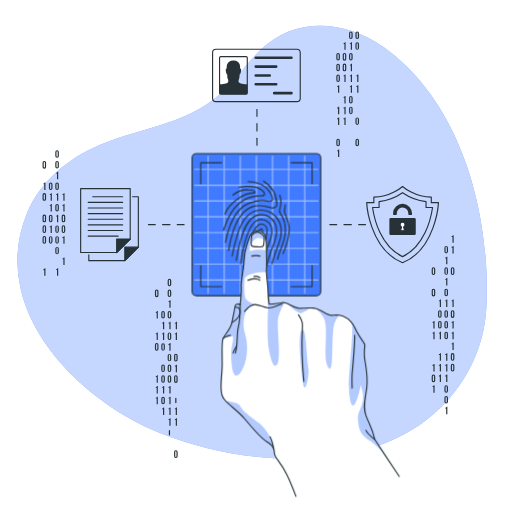
t = 0.00 s
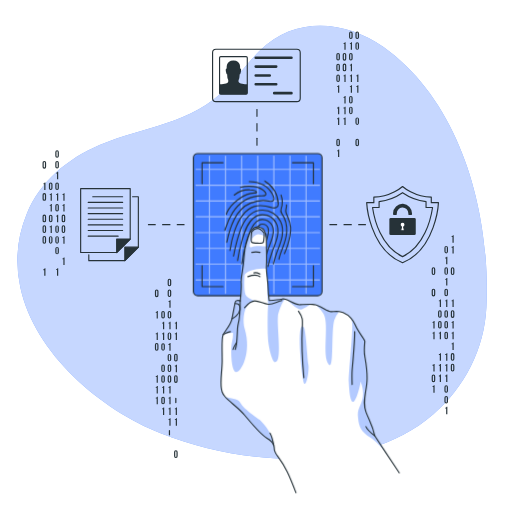
t = 0.26 s
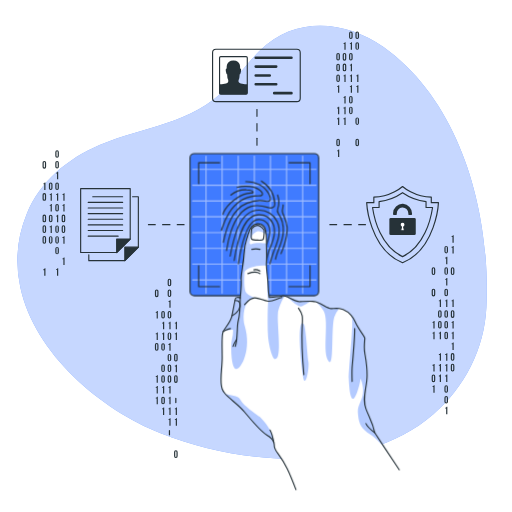
t = 0.49 s
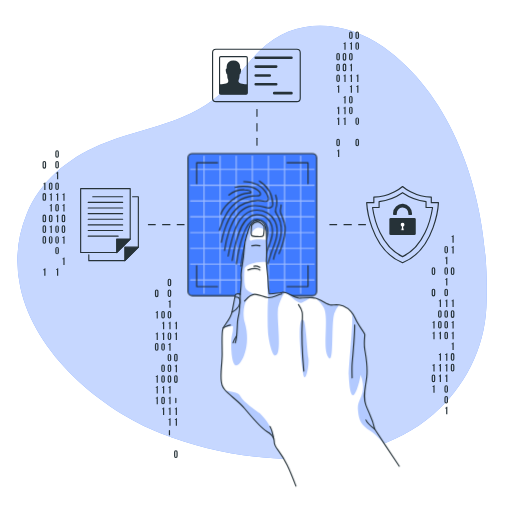
t = 0.75 s
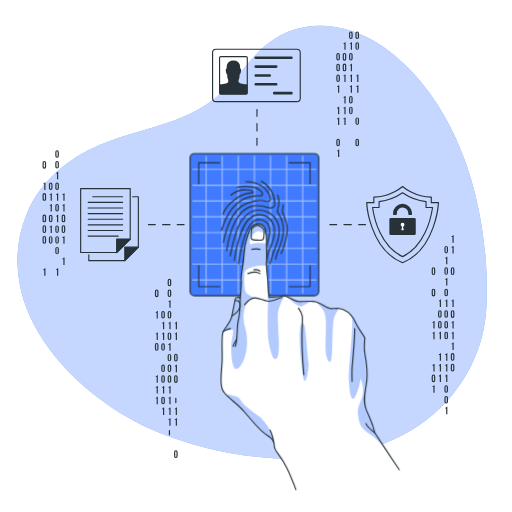
t = 1.01 s
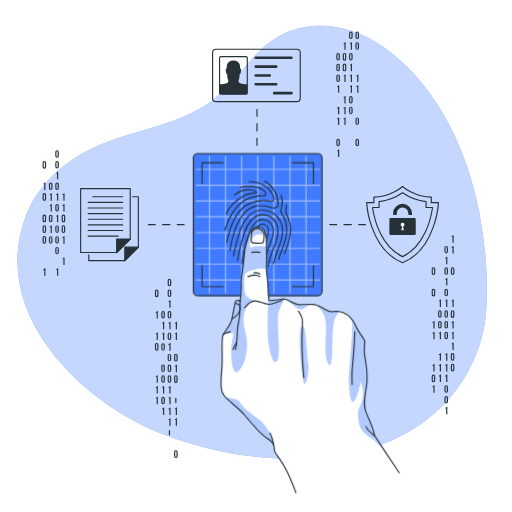
t = 1.24 s

The animated SVG that drew these frames (rendered in a browser with its animation timeline set to each time). Animation: 2 CSS @keyframes rules; one cycle of 1.50 s, repeats indefinitely.

<svg class="animated" id="freepik_stories-fingerprint" xmlns="http://www.w3.org/2000/svg" viewBox="0 0 500 500" version="1.1" xmlns:xlink="http://www.w3.org/1999/xlink" xmlns:svgjs="http://svgjs.com/svgjs"><style>svg#freepik_stories-fingerprint:not(.animated) .animable {opacity: 0;}svg#freepik_stories-fingerprint.animated #freepik--Fingerprint--inject-77 {animation: 1.5s Infinite  linear shake;animation-delay: 0s;}svg#freepik_stories-fingerprint.animated #freepik--Hand--inject-77 {animation: 1.5s Infinite  linear floating;animation-delay: 0s;}            @keyframes shake {                10%, 90% {                    transform: translate3d(-1px, 0, 0);                  }                  20%, 80% {                    transform: translate3d(2px, 0, 0);                  }                  30%, 50%, 70% {                    transform: translate3d(-4px, 0, 0);                  }                  40%, 60% {                    transform: translate3d(4px, 0, 0);                  }            }                    @keyframes floating {                0% {                    opacity: 1;                    transform: translateY(0px);                }                50% {                    transform: translateY(-10px);                }                100% {                    opacity: 1;                    transform: translateY(0px);                }            }        </style><g id="freepik--background-simple--inject-77" style="transform-origin: 246.233679px 248.585056px;" class="animable"><g id="elc7o4p41o7v8"><path d="M67.93,167.09s-27.88,72,11.3,144.5S199.11,422.39,263.7,455.14s131.66,16.8,163.53-36.84-11.84-91.93-11.9-168.42,11.45-96.74-30-161.36-143.06-78.93-219.9-31S67.93,167.09,67.93,167.09Z" style="fill: rgb(255, 255, 255); opacity: 0.7; transform-origin: 248.588127px 250.60899px;" class="animable"></path></g><path d="M19.78,280.21a120.38,120.38,0,0,1,6.41-71.42C39,177.17,66.46,154.71,97.24,141.6c44.74-19,88.66-19.41,125-56.74,11.21-11.52,20.63-24.71,32.08-36,33.8-33.26,83.26-29.23,120.19-2.85,77,55,104.76,164,100.47,254.06-1.92,40.43-21.22,78.06-51.77,104.58-69.09,60-186.4,49.9-265.76,18.58C98.31,399.9,33.68,345.43,19.78,280.21Z" style="fill: rgb(64, 123, 255); transform-origin: 246.233679px 236.663639px;" id="el96fw5hgcw4i" class="animable"></path><g id="elbnebkzryro"><path d="M19.78,280.21a120.38,120.38,0,0,1,6.41-71.42C39,177.17,66.46,154.71,97.24,141.6c44.74-19,88.66-19.41,125-56.74,11.21-11.52,20.63-24.71,32.08-36,33.8-33.26,83.26-29.23,120.19-2.85,77,55,104.76,164,100.47,254.06-1.92,40.43-21.22,78.06-51.77,104.58-69.09,60-186.4,49.9-265.76,18.58C98.31,399.9,33.68,345.43,19.78,280.21Z" style="fill: rgb(255, 255, 255); opacity: 0.7; transform-origin: 246.233679px 236.663639px;" class="animable"></path></g></g><g id="freepik--Graphics--inject-77" style="transform-origin: 242.635006px 239.081057px;" class="animable animator-active"><line x1="250.94" y1="106.97" x2="250.94" y2="113.61" style="fill: none; stroke: rgb(38, 50, 56); stroke-linecap: round; stroke-linejoin: round; stroke-width: 1.107215px; transform-origin: 250.940002px 110.290001px;" id="elr5dm51nlvs8" class="animable"></line><line x1="250.94" y1="120.78" x2="250.94" y2="131.53" style="fill: none; stroke: rgb(38, 50, 56); stroke-linecap: round; stroke-linejoin: round; stroke-width: 1.107215px; stroke-dasharray: 7.165524px, 7.165524px; transform-origin: 250.940002px 126.154999px;" id="el8u7wuvpcg0h" class="animable"></line><line x1="250.94" y1="135.11" x2="250.94" y2="141.75" style="fill: none; stroke: rgb(38, 50, 56); stroke-linecap: round; stroke-linejoin: round; stroke-width: 1.107215px; transform-origin: 250.940002px 138.43px;" id="elbfzwvexe6yr" class="animable"></line><line x1="356.91" y1="219.38" x2="350.27" y2="219.38" style="fill: none; stroke: rgb(38, 50, 56); stroke-linecap: round; stroke-linejoin: round; stroke-width: 1.107215px; transform-origin: 353.589996px 219.380005px;" id="elqcg9ssymqxr" class="animable"></line><line x1="343.1" y1="219.38" x2="332.35" y2="219.38" style="fill: none; stroke: rgb(38, 50, 56); stroke-linecap: round; stroke-linejoin: round; stroke-width: 1.107215px; stroke-dasharray: 7.165487px, 7.165487px; transform-origin: 337.725006px 219.380005px;" id="ellat50kpovs" class="animable"></line><line x1="328.77" y1="219.38" x2="322.13" y2="219.38" style="fill: none; stroke: rgb(38, 50, 56); stroke-linecap: round; stroke-linejoin: round; stroke-width: 1.107215px; transform-origin: 325.449997px 219.380005px;" id="el0th6f26io4ym" class="animable"></line><line x1="179.76" y1="219.38" x2="173.11" y2="219.38" style="fill: none; stroke: rgb(38, 50, 56); stroke-linecap: round; stroke-linejoin: round; stroke-width: 1.107215px; transform-origin: 176.434998px 219.380005px;" id="el6q5sma67x4" class="animable"></line><line x1="165.95" y1="219.38" x2="155.2" y2="219.38" style="fill: none; stroke: rgb(38, 50, 56); stroke-linecap: round; stroke-linejoin: round; stroke-width: 1.107215px; stroke-dasharray: 7.165487px, 7.165487px; transform-origin: 160.574997px 219.380005px;" id="elh0yalow9gc" class="animable"></line><line x1="151.62" y1="219.38" x2="144.97" y2="219.38" style="fill: none; stroke: rgb(38, 50, 56); stroke-linecap: round; stroke-linejoin: round; stroke-width: 1.107215px; transform-origin: 148.294998px 219.380005px;" id="el4vrpx11frn5" class="animable"></line><path d="M434,241.9a1.75,1.75,0,1,1,3.5,0v3.82a1.75,1.75,0,1,1-3.5,0Zm1.15,3.89c0,.52.23.72.6.72s.59-.2.59-.72v-4c0-.52-.23-.72-.59-.72s-.6.2-.6.72Z" style="fill: rgb(38, 50, 56); transform-origin: 435.750015px 243.810013px;" id="elqr2pqsw5k4" class="animable"></path><path d="M434.82,251.54a1.14,1.14,0,0,0,1.26-.92h.78V258h-1.15v-5.59h-.89Z" style="fill: rgb(38, 50, 56); transform-origin: 435.840012px 254.309998px;" id="elnpan5m9po4d" class="animable"></path><path d="M434,262.85a1.75,1.75,0,1,1,3.5,0v3.81a1.75,1.75,0,1,1-3.5,0Zm1.15,3.89c0,.52.23.72.6.72s.59-.2.59-.72v-4c0-.53-.23-.72-.59-.72s-.6.19-.6.72Z" style="fill: rgb(38, 50, 56); transform-origin: 435.750015px 264.75502px;" id="elurqlpsuruen" class="animable"></path><path d="M434.82,272.49a1.14,1.14,0,0,0,1.26-.92h.78v7.32h-1.15V273.3h-.89Z" style="fill: rgb(38, 50, 56); transform-origin: 435.840012px 275.22998px;" id="elln5fheujf5" class="animable"></path><path d="M434,283.8a1.75,1.75,0,1,1,3.5,0v3.81a1.75,1.75,0,1,1-3.5,0Zm1.15,3.88c0,.53.23.72.6.72s.59-.19.59-.72v-4c0-.52-.23-.72-.59-.72s-.6.2-.6.72Z" style="fill: rgb(38, 50, 56); transform-origin: 435.750015px 285.705002px;" id="elpemvt7ak9yo" class="animable"></path><path d="M434.82,293.43a1.14,1.14,0,0,0,1.26-.92h.78v7.33h-1.15v-5.59h-.89Z" style="fill: rgb(38, 50, 56); transform-origin: 435.840012px 296.174973px;" id="el8bvflx9vecm" class="animable"></path><path d="M434,304.74a1.75,1.75,0,1,1,3.5,0v3.82a1.75,1.75,0,1,1-3.5,0Zm1.15,3.89c0,.52.23.72.6.72s.59-.2.59-.72v-4c0-.52-.23-.72-.59-.72s-.6.2-.6.72Z" style="fill: rgb(38, 50, 56); transform-origin: 435.750015px 306.649994px;" id="el8knm7rwi1dh" class="animable"></path><path d="M434,315.22a1.75,1.75,0,1,1,3.5,0V319a1.75,1.75,0,1,1-3.5,0Zm1.15,3.88c0,.53.23.72.6.72s.59-.19.59-.72v-4c0-.53-.23-.73-.59-.73s-.6.2-.6.73Z" style="fill: rgb(38, 50, 56); transform-origin: 435.750015px 317.110001px;" id="elmv9n1rpk7q" class="animable"></path><path d="M434,325.69a1.75,1.75,0,1,1,3.5,0v3.81a1.75,1.75,0,1,1-3.5,0Zm1.15,3.89c0,.52.23.72.6.72s.59-.2.59-.72v-4c0-.52-.23-.72-.59-.72s-.6.2-.6.72Z" style="fill: rgb(38, 50, 56); transform-origin: 435.750015px 327.595001px;" id="eluzwbx6odgwj" class="animable"></path><path d="M434.82,345.8a1.14,1.14,0,0,0,1.26-.92h.78v7.33h-1.15v-5.59h-.89Z" style="fill: rgb(38, 50, 56); transform-origin: 435.840012px 348.544952px;" id="elwx1n9oufiqk" class="animable"></path><path d="M434.82,356.28a1.13,1.13,0,0,0,1.26-.93h.78v7.33h-1.15v-5.59h-.89Z" style="fill: rgb(38, 50, 56); transform-origin: 435.840012px 359.014999px;" id="elwisocdeko2" class="animable"></path><path d="M434.82,366.75a1.14,1.14,0,0,0,1.26-.92h.78v7.32h-1.15v-5.58h-.89Z" style="fill: rgb(38, 50, 56); transform-origin: 435.840012px 369.48999px;" id="elp2qbcqcc0ir" class="animable"></path><path d="M434,378.06a1.75,1.75,0,1,1,3.5,0v3.81a1.75,1.75,0,1,1-3.5,0Zm1.15,3.88c0,.53.23.72.6.72s.59-.19.59-.72V378c0-.53-.23-.73-.59-.73s-.6.2-.6.73Z" style="fill: rgb(38, 50, 56); transform-origin: 435.750015px 379.965012px;" id="elipv69fmulnf" class="animable"></path><path d="M434,388.53a1.75,1.75,0,1,1,3.5,0v3.81a1.75,1.75,0,1,1-3.5,0Zm1.15,3.89c0,.52.23.72.6.72s.59-.2.59-.72v-4c0-.52-.23-.72-.59-.72s-.6.2-.6.72Z" style="fill: rgb(38, 50, 56); transform-origin: 435.750015px 390.435013px;" id="elu1m2395ieua" class="animable"></path><path d="M434.82,398.17a1.14,1.14,0,0,0,1.26-.92h.78v7.32h-1.15V399h-.89Z" style="fill: rgb(38, 50, 56); transform-origin: 435.840012px 400.910004px;" id="eliytuf9nyc4" class="animable"></path><path d="M441,230.59a1.15,1.15,0,0,0,1.27-.92h.77V237h-1.15v-5.59H441Z" style="fill: rgb(38, 50, 56); transform-origin: 442.019989px 233.334999px;" id="eld462umjdkiv" class="animable"></path><path d="M441,241.07a1.15,1.15,0,0,0,1.27-.92h.77v7.32h-1.15v-5.59H441Z" style="fill: rgb(38, 50, 56); transform-origin: 442.019989px 243.810013px;" id="eli7fhnll30v" class="animable"></path><path d="M440.24,262.85a1.75,1.75,0,1,1,3.49,0v3.81a1.75,1.75,0,1,1-3.49,0Zm1.15,3.89c0,.52.23.72.59.72s.6-.2.6-.72v-4c0-.53-.23-.72-.6-.72s-.59.19-.59.72Z" style="fill: rgb(38, 50, 56); transform-origin: 441.985005px 264.755013px;" id="elhmjs8x5h69a" class="animable"></path><path d="M441,293.43a1.15,1.15,0,0,0,1.27-.92h.77v7.33h-1.15v-5.59H441Z" style="fill: rgb(38, 50, 56); transform-origin: 442.019989px 296.174973px;" id="el0l8epnuk424f" class="animable"></path><path d="M440.24,304.74a1.75,1.75,0,1,1,3.49,0v3.82a1.75,1.75,0,1,1-3.49,0Zm1.15,3.89c0,.52.23.72.59.72s.6-.2.6-.72v-4c0-.52-.23-.72-.6-.72s-.59.2-.59.72Z" style="fill: rgb(38, 50, 56); transform-origin: 441.985005px 306.650002px;" id="el2418tipksklh" class="animable"></path><path d="M441,314.38a1.15,1.15,0,0,0,1.27-.92h.77v7.33h-1.15V315.2H441Z" style="fill: rgb(38, 50, 56); transform-origin: 442.019989px 317.124985px;" id="el60gv78eu1kb" class="animable"></path><path d="M441,324.85a1.14,1.14,0,0,0,1.27-.92h.77v7.33h-1.15v-5.59H441Z" style="fill: rgb(38, 50, 56); transform-origin: 442.019989px 327.594986px;" id="elwjvwd5vlbyb" class="animable"></path><path d="M441,335.33a1.15,1.15,0,0,0,1.27-.92h.77v7.32h-1.15v-5.59H441Z" style="fill: rgb(38, 50, 56); transform-origin: 442.019989px 338.069977px;" id="elpqosz9fvxf" class="animable"></path><path d="M440.24,346.64a1.75,1.75,0,1,1,3.49,0v3.81a1.75,1.75,0,1,1-3.49,0Zm1.15,3.88c0,.53.23.72.59.72s.6-.19.6-.72v-3.95c0-.53-.23-.73-.6-.73s-.59.2-.59.73Z" style="fill: rgb(38, 50, 56); transform-origin: 441.985005px 348.545021px;" id="elbiwhmtpq1jh" class="animable"></path><path d="M440.24,357.11a1.75,1.75,0,1,1,3.49,0v3.81a1.75,1.75,0,1,1-3.49,0Zm1.15,3.89c0,.52.23.72.59.72s.6-.2.6-.72v-4c0-.52-.23-.72-.6-.72s-.59.2-.59.72Z" style="fill: rgb(38, 50, 56); transform-origin: 441.985005px 359.014992px;" id="eljc86sg0m2p" class="animable"></path><path d="M428.59,293.43a1.15,1.15,0,0,0,1.27-.92h.77v7.33h-1.15v-5.59h-.89Z" style="fill: rgb(38, 50, 56); transform-origin: 429.60997px 296.174973px;" id="elkyzczuurwdp" class="animable"></path><path d="M427.78,304.74a1.75,1.75,0,1,1,3.5,0v3.82a1.75,1.75,0,1,1-3.5,0Zm1.15,3.89c0,.52.23.72.6.72s.6-.2.6-.72v-4c0-.52-.23-.72-.6-.72s-.6.2-.6.72Z" style="fill: rgb(38, 50, 56); transform-origin: 429.530014px 306.649994px;" id="elhshbdzny2q" class="animable"></path><path d="M427.78,315.22a1.75,1.75,0,1,1,3.5,0V319a1.75,1.75,0,1,1-3.5,0Zm1.15,3.88c0,.53.23.72.6.72s.6-.19.6-.72v-4c0-.53-.23-.73-.6-.73s-.6.2-.6.73Z" style="fill: rgb(38, 50, 56); transform-origin: 429.530014px 317.110001px;" id="el0kylhdazfyik" class="animable"></path><path d="M428.59,324.85a1.14,1.14,0,0,0,1.27-.92h.77v7.33h-1.15v-5.59h-.89Z" style="fill: rgb(38, 50, 56); transform-origin: 429.60997px 327.594986px;" id="elcvgvmbr3th5" class="animable"></path><path d="M428.59,345.8a1.15,1.15,0,0,0,1.27-.92h.77v7.33h-1.15v-5.59h-.89Z" style="fill: rgb(38, 50, 56); transform-origin: 429.60997px 348.544968px;" id="elk9xgielgak" class="animable"></path><path d="M428.59,356.28a1.15,1.15,0,0,0,1.27-.93h.77v7.33h-1.15v-5.59h-.89Z" style="fill: rgb(38, 50, 56); transform-origin: 429.60997px 359.014999px;" id="elpb9yghrll5p" class="animable"></path><path d="M428.59,366.75a1.15,1.15,0,0,0,1.27-.92h.77v7.32h-1.15v-5.58h-.89Z" style="fill: rgb(38, 50, 56); transform-origin: 429.60997px 369.48999px;" id="elmonznx06lrd" class="animable"></path><path d="M421.56,262.85a1.75,1.75,0,1,1,3.49,0v3.81a1.75,1.75,0,1,1-3.49,0Zm1.15,3.89c0,.52.23.72.59.72s.6-.2.6-.72v-4c0-.53-.23-.72-.6-.72s-.59.19-.59.72Z" style="fill: rgb(38, 50, 56); transform-origin: 423.305012px 264.755013px;" id="el31v50edgmh" class="animable"></path><path d="M421.56,283.8a1.75,1.75,0,1,1,3.49,0v3.81a1.75,1.75,0,1,1-3.49,0Zm1.15,3.88c0,.53.23.72.59.72s.6-.19.6-.72v-4c0-.52-.23-.72-.6-.72s-.59.2-.59.72Z" style="fill: rgb(38, 50, 56); transform-origin: 423.305012px 285.704994px;" id="el634yja3hejk" class="animable"></path><path d="M422.36,314.38a1.15,1.15,0,0,0,1.27-.92h.77v7.33h-1.15V315.2h-.89Z" style="fill: rgb(38, 50, 56); transform-origin: 423.379959px 317.124985px;" id="el6f727ps0vcm" class="animable"></path><path d="M422.36,324.85a1.14,1.14,0,0,0,1.27-.92h.77v7.33h-1.15v-5.59h-.89Z" style="fill: rgb(38, 50, 56); transform-origin: 423.379959px 327.594986px;" id="elcgksypfk78s" class="animable"></path><path d="M422.36,356.28a1.15,1.15,0,0,0,1.27-.93h.77v7.33h-1.15v-5.59h-.89Z" style="fill: rgb(38, 50, 56); transform-origin: 423.379959px 359.014999px;" id="el0v8taq9b3i9" class="animable"></path><path d="M421.56,367.59a1.75,1.75,0,1,1,3.49,0v3.81a1.75,1.75,0,1,1-3.49,0Zm1.15,3.88c0,.52.23.72.59.72s.6-.2.6-.72v-4c0-.52-.23-.72-.6-.72s-.59.2-.59.72Z" style="fill: rgb(38, 50, 56); transform-origin: 423.305012px 369.495003px;" id="elsttw7u9o0qq" class="animable"></path><path d="M422.36,377.22a1.15,1.15,0,0,0,1.27-.92h.77v7.33h-1.15V378h-.89Z" style="fill: rgb(38, 50, 56); transform-origin: 423.379959px 379.964981px;" id="elu8ix0761oh" class="animable"></path><path d="M163.73,274a1.75,1.75,0,1,1,3.5,0v3.81a1.75,1.75,0,1,1-3.5,0Zm1.15,3.88c0,.53.23.73.6.73s.59-.2.59-.73v-4c0-.53-.23-.73-.59-.73s-.6.2-.6.73Z" style="fill: rgb(38, 50, 56); transform-origin: 165.480003px 275.905029px;" id="elnfjx0ltq9" class="animable"></path><path d="M163.73,284.5a1.75,1.75,0,1,1,3.5,0v3.81a1.75,1.75,0,1,1-3.5,0Zm1.15,3.89c0,.52.23.72.6.72s.59-.2.59-.72v-4c0-.52-.23-.72-.59-.72s-.6.2-.6.72Z" style="fill: rgb(38, 50, 56); transform-origin: 165.480003px 286.405029px;" id="elegnn6e7l6co" class="animable"></path><path d="M164.54,294.14a1.14,1.14,0,0,0,1.26-.92h.78v7.33h-1.15V295h-.89Z" style="fill: rgb(38, 50, 56); transform-origin: 165.55999px 296.884979px;" id="elt8hip8l49da" class="animable"></path><path d="M163.73,305.45a1.75,1.75,0,1,1,3.5,0v3.81a1.75,1.75,0,1,1-3.5,0Zm1.15,3.88c0,.53.23.73.6.73s.59-.2.59-.73v-3.95c0-.53-.23-.73-.59-.73s-.6.2-.6.73Z" style="fill: rgb(38, 50, 56); transform-origin: 165.480003px 307.355042px;" id="eltkg6s4hfooj" class="animable"></path><path d="M164.54,315.09a1.14,1.14,0,0,0,1.26-.92h.78v7.32h-1.15V315.9h-.89Z" style="fill: rgb(38, 50, 56); transform-origin: 165.55999px 317.829987px;" id="elyqs1eprmodp" class="animable"></path><path d="M163.73,326.4a1.75,1.75,0,1,1,3.5,0v3.81a1.75,1.75,0,1,1-3.5,0Zm1.15,3.88c0,.52.23.72.6.72s.59-.2.59-.72v-4c0-.52-.23-.72-.59-.72s-.6.2-.6.72Z" style="fill: rgb(38, 50, 56); transform-origin: 165.480003px 328.305023px;" id="elacw6s19bdne" class="animable"></path><path d="M164.54,336a1.14,1.14,0,0,0,1.26-.92h.78v7.33h-1.15v-5.59h-.89Z" style="fill: rgb(38, 50, 56); transform-origin: 165.55999px 338.74498px;" id="el3gj6ejwbu5i" class="animable"></path><path d="M163.73,347.34a1.75,1.75,0,1,1,3.5,0v3.81a1.75,1.75,0,1,1-3.5,0Zm1.15,3.89c0,.52.23.72.6.72s.59-.2.59-.72v-4c0-.52-.23-.72-.59-.72s-.6.2-.6.72Z" style="fill: rgb(38, 50, 56); transform-origin: 165.480003px 349.245026px;" id="el86b7ydv1c1k" class="animable"></path><path d="M163.73,357.82a1.75,1.75,0,1,1,3.5,0v3.81a1.75,1.75,0,1,1-3.5,0Zm1.15,3.88c0,.52.23.72.6.72s.59-.2.59-.72v-4c0-.52-.23-.72-.59-.72s-.6.2-.6.72Z" style="fill: rgb(38, 50, 56); transform-origin: 165.480003px 359.725006px;" id="elj4fy9wa92di" class="animable"></path><path d="M163.73,368.29a1.75,1.75,0,1,1,3.5,0v3.81a1.75,1.75,0,1,1-3.5,0Zm1.15,3.88c0,.53.23.73.6.73s.59-.2.59-.73v-3.95c0-.53-.23-.72-.59-.72s-.6.19-.6.72Z" style="fill: rgb(38, 50, 56); transform-origin: 165.480003px 370.195038px;" id="elxcb346kohm" class="animable"></path><path d="M164.54,377.93a1.14,1.14,0,0,0,1.26-.92h.78v7.32h-1.15v-5.59h-.89Z" style="fill: rgb(38, 50, 56); transform-origin: 165.55999px 380.669983px;" id="elqdbpv133aio" class="animable"></path><path d="M164.54,388.4a1.14,1.14,0,0,0,1.26-.92h.78v7.33h-1.15v-5.59h-.89Z" style="fill: rgb(38, 50, 56); transform-origin: 165.55999px 391.144974px;" id="el8hrnk8irsb3" class="animable"></path><path d="M164.54,398.87a1.14,1.14,0,0,0,1.26-.92h.78v7.33h-1.15v-5.59h-.89Z" style="fill: rgb(38, 50, 56); transform-origin: 165.55999px 401.61496px;" id="elgj0zstuvqf7" class="animable"></path><path d="M164.54,409.35a1.14,1.14,0,0,0,1.26-.92h.78v7.32h-1.15v-5.59h-.89Z" style="fill: rgb(38, 50, 56); transform-origin: 165.55999px 412.089981px;" id="elac6yazfuktf" class="animable"></path><path d="M164.88,424.54c0,.53.23.72.6.72s.59-.19.59-.72v-4c0-.52-.23-.72-.59-.72s-.6.2-.6.72Z" style="fill: rgb(38, 50, 56); transform-origin: 165.475006px 422.540009px;" id="elh38vlbe3qo" class="animable"></path><path d="M170.76,315.09a1.15,1.15,0,0,0,1.27-.92h.77v7.32h-1.15V315.9h-.89Z" style="fill: rgb(38, 50, 56); transform-origin: 171.779999px 317.829987px;" id="elo3c5lwwsqok" class="animable"></path><path d="M170.76,325.56a1.15,1.15,0,0,0,1.27-.92h.77V332h-1.15v-5.59h-.89Z" style="fill: rgb(38, 50, 56); transform-origin: 171.779999px 328.319992px;" id="elcldosa04ufj" class="animable"></path><path d="M170,347.34a1.75,1.75,0,1,1,3.49,0v3.81a1.75,1.75,0,1,1-3.49,0Zm1.15,3.89c0,.52.23.72.59.72s.6-.2.6-.72v-4c0-.52-.23-.72-.6-.72s-.59.2-.59.72Z" style="fill: rgb(38, 50, 56); transform-origin: 171.745014px 349.245018px;" id="el15lrcww8pv8" class="animable"></path><path d="M170.76,357a1.15,1.15,0,0,0,1.27-.92h.77v7.33h-1.15V357.8h-.89Z" style="fill: rgb(38, 50, 56); transform-origin: 171.779999px 359.74498px;" id="eleqfwbsejl47" class="animable"></path><path d="M170,368.29a1.75,1.75,0,1,1,3.49,0v3.81a1.75,1.75,0,1,1-3.49,0Zm1.15,3.88c0,.53.23.73.59.73s.6-.2.6-.73v-3.95c0-.53-.23-.72-.6-.72s-.59.19-.59.72Z" style="fill: rgb(38, 50, 56); transform-origin: 171.745014px 370.19503px;" id="el7lq6kus0jwv" class="animable"></path><path d="M171.11,393.12c0,.52.23.72.59.72s.6-.2.6-.72v-4c0-.52-.23-.72-.6-.72s-.59.2-.59.72Z" style="fill: rgb(38, 50, 56); transform-origin: 171.705002px 391.119995px;" id="el416nlbxrv6j" class="animable"></path><path d="M170.76,398.87A1.15,1.15,0,0,0,172,398h.77v7.33h-1.15v-5.59h-.89Z" style="fill: rgb(38, 50, 56); transform-origin: 171.750008px 401.664993px;" id="elfz76uql0qwb" class="animable"></path><path d="M170.76,409.35a1.15,1.15,0,0,0,1.27-.92h.77v7.32h-1.15v-5.59h-.89Z" style="fill: rgb(38, 50, 56); transform-origin: 171.779999px 412.089996px;" id="elbhg4pnv2flg" class="animable"></path><path d="M170,441.6a1.75,1.75,0,1,1,3.49,0v3.82a1.75,1.75,0,1,1-3.49,0Zm1.15,3.89c0,.52.23.72.59.72s.6-.2.6-.72v-4c0-.52-.23-.72-.6-.72s-.59.2-.59.72Z" style="fill: rgb(38, 50, 56); transform-origin: 171.745014px 443.510033px;" id="elcgaszc1r3c" class="animable"></path><path d="M157.5,305.45a1.75,1.75,0,1,1,3.5,0v3.81a1.75,1.75,0,1,1-3.5,0Zm1.15,3.88c0,.53.23.73.6.73s.6-.2.6-.73v-3.95c0-.53-.23-.73-.6-.73s-.6.2-.6.73Z" style="fill: rgb(38, 50, 56); transform-origin: 159.250008px 307.355042px;" id="ellb35ogfx9o" class="animable"></path><path d="M158.31,315.09a1.15,1.15,0,0,0,1.27-.92h.77v7.32H159.2V315.9h-.89Z" style="fill: rgb(38, 50, 56); transform-origin: 159.330002px 317.829987px;" id="eloubppwu5eqj" class="animable"></path><path d="M158.31,325.56a1.15,1.15,0,0,0,1.27-.92h.77V332H159.2v-5.59h-.89Z" style="fill: rgb(38, 50, 56); transform-origin: 159.330002px 328.319992px;" id="el3si2978vh1c" class="animable"></path><path d="M157.5,336.87a1.75,1.75,0,1,1,3.5,0v3.81a1.75,1.75,0,1,1-3.5,0Zm1.15,3.88c0,.53.23.73.6.73s.6-.2.6-.73V336.8c0-.53-.23-.73-.6-.73s-.6.2-.6.73Z" style="fill: rgb(38, 50, 56); transform-origin: 159.250008px 338.774994px;" id="elplruk1curx8" class="animable"></path><path d="M157.5,357.82a1.75,1.75,0,1,1,3.5,0v3.81a1.75,1.75,0,1,1-3.5,0Zm1.15,3.88c0,.52.23.72.6.72s.6-.2.6-.72v-4c0-.52-.23-.72-.6-.72s-.6.2-.6.72Z" style="fill: rgb(38, 50, 56); transform-origin: 159.250008px 359.725006px;" id="elhk3sr3v4p6" class="animable"></path><path d="M157.5,368.29a1.75,1.75,0,1,1,3.5,0v3.81a1.75,1.75,0,1,1-3.5,0Zm1.15,3.88c0,.53.23.73.6.73s.6-.2.6-.73v-3.95c0-.53-.23-.72-.6-.72s-.6.19-.6.72Z" style="fill: rgb(38, 50, 56); transform-origin: 159.250008px 370.195038px;" id="elykq5ndd6shb" class="animable"></path><path d="M158.31,377.93a1.15,1.15,0,0,0,1.27-.92h.77v7.32H159.2v-5.59h-.89Z" style="fill: rgb(38, 50, 56); transform-origin: 159.330002px 380.669983px;" id="elf0og8bg69qu" class="animable"></path><path d="M157.5,389.24a1.75,1.75,0,1,1,3.5,0v3.81a1.75,1.75,0,1,1-3.5,0Zm1.15,3.88c0,.52.23.72.6.72s.6-.2.6-.72v-4c0-.52-.23-.72-.6-.72s-.6.2-.6.72Z" style="fill: rgb(38, 50, 56); transform-origin: 159.250008px 391.14502px;" id="elemsc4qqe70k" class="animable"></path><path d="M158.31,398.87a1.15,1.15,0,0,0,1.27-.92h.77v7.33H159.2v-5.59h-.89Z" style="fill: rgb(38, 50, 56); transform-origin: 159.330002px 401.614975px;" id="elleub6opbxp" class="animable"></path><path d="M151.28,284.5a1.75,1.75,0,1,1,3.49,0v3.81a1.75,1.75,0,1,1-3.49,0Zm1.15,3.89c0,.52.23.72.59.72s.6-.2.6-.72v-4c0-.52-.23-.72-.6-.72s-.59.2-.59.72Z" style="fill: rgb(38, 50, 56); transform-origin: 153.025013px 286.405022px;" id="elkud1nir0fzq" class="animable"></path><path d="M152.08,304.61a1.15,1.15,0,0,0,1.27-.92h.77V311H153v-5.59h-.89Z" style="fill: rgb(38, 50, 56); transform-origin: 153.100006px 307.344986px;" id="elv7nbmhhalc" class="animable"></path><path d="M152.08,325.56a1.15,1.15,0,0,0,1.27-.92h.77V332H153v-5.59h-.89Z" style="fill: rgb(38, 50, 56); transform-origin: 153.100006px 328.319992px;" id="ellsh7c3ilm7f" class="animable"></path><path d="M151.28,336.87a1.75,1.75,0,1,1,3.49,0v3.81a1.75,1.75,0,1,1-3.49,0Zm1.15,3.89c0,.52.23.72.59.72s.6-.2.6-.72v-4c0-.53-.23-.72-.6-.72s-.59.19-.59.72Z" style="fill: rgb(38, 50, 56); transform-origin: 153.025013px 338.775017px;" id="el894ln1m8s05" class="animable"></path><path d="M152.08,367.45a1.15,1.15,0,0,0,1.27-.92h.77v7.33H153v-5.59h-.89Z" style="fill: rgb(38, 50, 56); transform-origin: 153.100006px 370.194992px;" id="elau9pms45nh" class="animable"></path><path d="M152.08,377.93a1.15,1.15,0,0,0,1.27-.92h.77v7.32H153v-5.59h-.89Z" style="fill: rgb(38, 50, 56); transform-origin: 153.100006px 380.669983px;" id="el1fhivh30afb" class="animable"></path><path d="M152.08,388.4a1.15,1.15,0,0,0,1.27-.92h.77v7.33H153v-5.59h-.89Z" style="fill: rgb(38, 50, 56); transform-origin: 153.100006px 391.144974px;" id="eli6osw03jfp8" class="animable"></path><path d="M347.11,32.61a1.75,1.75,0,1,1,3.5,0v3.81a1.75,1.75,0,1,1-3.5,0Zm1.15,3.88c0,.52.23.72.6.72s.59-.2.59-.72v-4c0-.52-.23-.72-.59-.72s-.6.2-.6.72Z" style="fill: rgb(38, 50, 56); transform-origin: 348.859985px 34.515002px;" id="eljkkh1ehw5f" class="animable"></path><path d="M347.11,43.08a1.75,1.75,0,1,1,3.5,0v3.81a1.75,1.75,0,1,1-3.5,0ZM348.26,47c0,.53.23.73.6.73s.59-.2.59-.73V43c0-.53-.23-.73-.59-.73s-.6.2-.6.73Z" style="fill: rgb(38, 50, 56); transform-origin: 348.859985px 44.985006px;" id="el3euht6ej83m" class="animable"></path><path d="M347.92,73.66a1.14,1.14,0,0,0,1.26-.92H350v7.33h-1.15V74.48h-.89Z" style="fill: rgb(38, 50, 56); transform-origin: 348.960007px 76.405003px;" id="elag9kh5t2y9t" class="animable"></path><path d="M347.92,84.14a1.14,1.14,0,0,0,1.26-.92H350v7.32h-1.15V85h-.89Z" style="fill: rgb(38, 50, 56); transform-origin: 348.960007px 86.880001px;" id="elxjz31ycfkc" class="animable"></path><path d="M347.11,116.39a1.75,1.75,0,1,1,3.5,0v3.81a1.75,1.75,0,1,1-3.5,0Zm1.15,3.89c0,.52.23.72.6.72s.59-.2.59-.72v-4c0-.52-.23-.72-.59-.72s-.6.2-.6.72Z" style="fill: rgb(38, 50, 56); transform-origin: 348.859985px 118.295002px;" id="ell5xtvaf1j4" class="animable"></path><path d="M347.11,137.34a1.75,1.75,0,1,1,3.5,0v3.81a1.75,1.75,0,1,1-3.5,0Zm1.15,3.88c0,.53.23.73.6.73s.59-.2.59-.73v-3.95c0-.53-.23-.72-.59-.72s-.6.19-.6.72Z" style="fill: rgb(38, 50, 56); transform-origin: 348.859985px 139.245003px;" id="el9unrflrjvw" class="animable"></path><path d="M328.43,53.55a1.75,1.75,0,1,1,3.5,0v3.81a1.75,1.75,0,1,1-3.5,0Zm1.15,3.89c0,.52.23.72.6.72s.59-.2.59-.72v-4c0-.52-.23-.72-.59-.72s-.6.2-.6.72Z" style="fill: rgb(38, 50, 56); transform-origin: 330.179993px 55.455002px;" id="elzjzyin3n4x" class="animable"></path><path d="M328.43,64a1.75,1.75,0,1,1,3.5,0v3.81a1.75,1.75,0,1,1-3.5,0Zm1.15,3.88c0,.52.23.72.6.72s.59-.2.59-.72V64c0-.52-.23-.72-.59-.72s-.6.2-.6.72Z" style="fill: rgb(38, 50, 56); transform-origin: 330.179993px 65.905005px;" id="elxiv9rc00m38" class="animable"></path><path d="M328.43,74.5a1.75,1.75,0,1,1,3.5,0v3.81a1.75,1.75,0,1,1-3.5,0Zm1.15,3.88c0,.53.23.73.6.73s.59-.2.59-.73V74.43c0-.53-.23-.73-.59-.73s-.6.2-.6.73Z" style="fill: rgb(38, 50, 56); transform-origin: 330.179993px 76.405003px;" id="elf6i11vfw6a" class="animable"></path><path d="M329.24,84.14a1.14,1.14,0,0,0,1.26-.92h.78v7.32h-1.15V85h-.89Z" style="fill: rgb(38, 50, 56); transform-origin: 330.259995px 86.880001px;" id="el7fobk05huqm" class="animable"></path><path d="M329.24,105.08a1.14,1.14,0,0,0,1.26-.92h.78v7.33h-1.15V105.9h-.89Z" style="fill: rgb(38, 50, 56); transform-origin: 330.259995px 107.825005px;" id="elusztil3h34" class="animable"></path><path d="M329.24,115.56a1.14,1.14,0,0,0,1.26-.92h.78V122h-1.15v-5.59h-.89Z" style="fill: rgb(38, 50, 56); transform-origin: 330.259995px 118.32px;" id="el52v764uityu" class="animable"></path><path d="M328.43,137.34a1.75,1.75,0,1,1,3.5,0v3.81a1.75,1.75,0,1,1-3.5,0Zm1.15,3.88c0,.53.23.73.6.73s.59-.2.59-.73v-3.95c0-.53-.23-.72-.59-.72s-.6.19-.6.72Z" style="fill: rgb(38, 50, 56); transform-origin: 330.179993px 139.245003px;" id="eloj53xsvxd4r" class="animable"></path><path d="M329.24,147a1.14,1.14,0,0,0,1.26-.92h.78v7.32h-1.15v-5.59h-.89Z" style="fill: rgb(38, 50, 56); transform-origin: 330.259995px 149.740005px;" id="el67hh74ftwi4" class="animable"></path><path d="M340.88,32.61a1.75,1.75,0,1,1,3.5,0v3.81a1.75,1.75,0,1,1-3.5,0ZM342,36.49c0,.52.23.72.59.72s.6-.2.6-.72v-4c0-.52-.23-.72-.6-.72s-.59.2-.59.72Z" style="fill: rgb(38, 50, 56); transform-origin: 342.63002px 34.515002px;" id="elo6hphi369xr" class="animable"></path><path d="M341.69,42.24a1.15,1.15,0,0,0,1.27-.92h.77v7.33h-1.15V43.06h-.89Z" style="fill: rgb(38, 50, 56); transform-origin: 342.709976px 44.985003px;" id="el66372cpyabs" class="animable"></path><path d="M340.88,53.55a1.75,1.75,0,1,1,3.5,0v3.81a1.75,1.75,0,1,1-3.5,0ZM342,57.44c0,.52.23.72.59.72s.6-.2.6-.72v-4c0-.52-.23-.72-.6-.72s-.59.2-.59.72Z" style="fill: rgb(38, 50, 56); transform-origin: 342.63002px 55.455002px;" id="el4fnr6am1rqi" class="animable"></path><path d="M341.69,63.19a1.15,1.15,0,0,0,1.27-.92h.77V69.6h-1.15V64h-.89Z" style="fill: rgb(38, 50, 56); transform-origin: 342.709976px 65.934999px;" id="elexew6qaxnyu" class="animable"></path><path d="M341.69,73.66a1.15,1.15,0,0,0,1.27-.92h.77v7.33h-1.15V74.48h-.89Z" style="fill: rgb(38, 50, 56); transform-origin: 342.709976px 76.405006px;" id="el6ny9t32v4o3" class="animable"></path><path d="M341.69,84.14a1.15,1.15,0,0,0,1.27-.92h.77v7.32h-1.15V85h-.89Z" style="fill: rgb(38, 50, 56); transform-origin: 342.709976px 86.880001px;" id="elkdah1w1r308" class="animable"></path><path d="M340.88,95.45a1.75,1.75,0,1,1,3.5,0v3.81a1.75,1.75,0,1,1-3.5,0ZM342,99.33c0,.52.23.72.59.72s.6-.2.6-.72v-4c0-.52-.23-.72-.6-.72s-.59.2-.59.72Z" style="fill: rgb(38, 50, 56); transform-origin: 342.63002px 97.355003px;" id="ely0zt802rx3" class="animable"></path><path d="M340.88,105.92a1.75,1.75,0,1,1,3.5,0v3.81a1.75,1.75,0,1,1-3.5,0ZM342,109.8c0,.53.23.73.59.73s.6-.2.6-.73v-4c0-.53-.23-.72-.6-.72s-.59.19-.59.72Z" style="fill: rgb(38, 50, 56); transform-origin: 342.63002px 107.825001px;" id="el885b5blth48" class="animable"></path><path d="M335.46,42.24a1.15,1.15,0,0,0,1.27-.92h.77v7.33h-1.15V43.06h-.89Z" style="fill: rgb(38, 50, 56); transform-origin: 336.479965px 44.985003px;" id="elceaq1n2j38" class="animable"></path><path d="M334.66,53.55a1.75,1.75,0,1,1,3.49,0v3.81a1.75,1.75,0,1,1-3.49,0Zm1.15,3.89c0,.52.23.72.59.72s.6-.2.6-.72v-4c0-.52-.23-.72-.6-.72s-.59.2-.59.72Z" style="fill: rgb(38, 50, 56); transform-origin: 336.405028px 55.455005px;" id="elp1k93p4rjp" class="animable"></path><path d="M334.66,64a1.75,1.75,0,1,1,3.49,0v3.81a1.75,1.75,0,1,1-3.49,0Zm1.15,3.88c0,.52.23.72.59.72s.6-.2.6-.72V64c0-.52-.23-.72-.6-.72s-.59.2-.59.72Z" style="fill: rgb(38, 50, 56); transform-origin: 336.405031px 65.905003px;" id="elt73jpmv9qm" class="animable"></path><path d="M335.46,73.66a1.15,1.15,0,0,0,1.27-.92h.77v7.33h-1.15V74.48h-.89Z" style="fill: rgb(38, 50, 56); transform-origin: 336.479965px 76.405006px;" id="elfl755x595jo" class="animable"></path><path d="M335.46,94.61a1.15,1.15,0,0,0,1.27-.92h.77V101h-1.15V95.43h-.89Z" style="fill: rgb(38, 50, 56); transform-origin: 336.479965px 97.345001px;" id="ellmphti0o5k" class="animable"></path><path d="M335.46,105.08a1.15,1.15,0,0,0,1.27-.92h.77v7.33h-1.15V105.9h-.89Z" style="fill: rgb(38, 50, 56); transform-origin: 336.479965px 107.825005px;" id="ely63i143jbm" class="animable"></path><path d="M335.46,115.56a1.15,1.15,0,0,0,1.27-.92h.77V122h-1.15v-5.59h-.89Z" style="fill: rgb(38, 50, 56); transform-origin: 336.479965px 118.32px;" id="elkadlafrsa4h" class="animable"></path><path d="M54,148.57a1.75,1.75,0,1,1,3.5,0v3.82a1.75,1.75,0,1,1-3.5,0Zm1.15,3.89c0,.52.23.72.6.72s.59-.2.59-.72v-4c0-.52-.23-.72-.59-.72s-.6.2-.6.72Z" style="fill: rgb(38, 50, 56); transform-origin: 55.75px 150.480011px;" id="elf58vjhz8ytu" class="animable"></path><path d="M54,159.05a1.75,1.75,0,1,1,3.5,0v3.81a1.75,1.75,0,1,1-3.5,0Zm1.15,3.88c0,.53.23.72.6.72s.59-.19.59-.72v-4c0-.52-.23-.72-.59-.72s-.6.2-.6.72Z" style="fill: rgb(38, 50, 56); transform-origin: 55.75px 160.955002px;" id="eli2pwuyrykrk" class="animable"></path><path d="M54.8,168.68a1.14,1.14,0,0,0,1.26-.92h.78v7.33H55.69V169.5H54.8Z" style="fill: rgb(38, 50, 56); transform-origin: 55.819998px 171.424988px;" id="eldazl2yge6yk" class="animable"></path><path d="M54,180a1.75,1.75,0,1,1,3.5,0v3.82a1.75,1.75,0,1,1-3.5,0Zm1.15,3.89c0,.52.23.72.6.72s.59-.2.59-.72v-4c0-.52-.23-.72-.59-.72s-.6.2-.6.72Z" style="fill: rgb(38, 50, 56); transform-origin: 55.75px 181.910004px;" id="el6vm8xbk5wh5" class="animable"></path><path d="M54.8,189.63a1.14,1.14,0,0,0,1.26-.92h.78V196H55.69v-5.59H54.8Z" style="fill: rgb(38, 50, 56); transform-origin: 55.819998px 192.355003px;" id="elsd75ldazi7o" class="animable"></path><path d="M54,200.94a1.75,1.75,0,1,1,3.5,0v3.81a1.75,1.75,0,1,1-3.5,0Zm1.15,3.89c0,.52.23.72.6.72s.59-.2.59-.72v-4c0-.53-.23-.72-.59-.72s-.6.19-.6.72Z" style="fill: rgb(38, 50, 56); transform-origin: 55.75px 202.845009px;" id="elq5l5517lvd" class="animable"></path><path d="M54.8,210.58a1.14,1.14,0,0,0,1.26-.92h.78V217H55.69v-5.59H54.8Z" style="fill: rgb(38, 50, 56); transform-origin: 55.819998px 213.329994px;" id="elbwu3p42av1a" class="animable"></path><path d="M54,221.89a1.75,1.75,0,1,1,3.5,0v3.81a1.75,1.75,0,1,1-3.5,0Zm1.15,3.88c0,.53.23.72.6.72s.59-.19.59-.72v-4c0-.52-.23-.72-.59-.72s-.6.2-.6.72Z" style="fill: rgb(38, 50, 56); transform-origin: 55.75px 223.795006px;" id="el2nr19go5di8" class="animable"></path><path d="M54,232.36a1.75,1.75,0,1,1,3.5,0v3.81a1.75,1.75,0,1,1-3.5,0Zm1.15,3.89c0,.52.23.72.6.72s.59-.2.59-.72v-4c0-.52-.23-.72-.59-.72s-.6.2-.6.72Z" style="fill: rgb(38, 50, 56); transform-origin: 55.75px 234.264999px;" id="el7aewghqdnlv" class="animable"></path><path d="M54,242.84a1.75,1.75,0,1,1,3.5,0v3.81a1.75,1.75,0,1,1-3.5,0Zm1.15,3.88c0,.52.23.72.6.72s.59-.2.59-.72v-4c0-.52-.23-.72-.59-.72s-.6.2-.6.72Z" style="fill: rgb(38, 50, 56); transform-origin: 55.75px 244.744995px;" id="elmefbrlvt5j" class="animable"></path><path d="M54.8,262.94a1.13,1.13,0,0,0,1.26-.92h.78v7.33H55.69v-5.59H54.8Z" style="fill: rgb(38, 50, 56); transform-origin: 55.819998px 265.684982px;" id="el2kgx5lwv1ge" class="animable"></path><path d="M61,189.63a1.15,1.15,0,0,0,1.27-.92h.77V196H61.91v-5.59H61Z" style="fill: rgb(38, 50, 56); transform-origin: 62.02px 192.355003px;" id="elbayk006y17i" class="animable"></path><path d="M61,200.1a1.15,1.15,0,0,0,1.27-.92h.77v7.33H61.91v-5.59H61Z" style="fill: rgb(38, 50, 56); transform-origin: 62.02px 202.845009px;" id="el5ztfyjsvrga" class="animable"></path><path d="M60.22,211.41a1.75,1.75,0,1,1,3.49,0v3.82a1.75,1.75,0,1,1-3.49,0Zm1.15,3.89c0,.52.23.72.59.72s.6-.2.6-.72v-4c0-.52-.23-.72-.6-.72s-.59.2-.59.72Z" style="fill: rgb(38, 50, 56); transform-origin: 61.965003px 213.320023px;" id="eljw8uhmcb6td" class="animable"></path><path d="M60.22,221.89a1.75,1.75,0,1,1,3.49,0v3.81a1.75,1.75,0,1,1-3.49,0Zm1.15,3.88c0,.53.23.72.59.72s.6-.19.6-.72v-4c0-.52-.23-.72-.6-.72s-.59.2-.59.72Z" style="fill: rgb(38, 50, 56); transform-origin: 61.965004px 223.795013px;" id="elpabhp2eps2q" class="animable"></path><path d="M61,231.52a1.14,1.14,0,0,0,1.27-.92h.77v7.33H61.91v-5.59H61Z" style="fill: rgb(38, 50, 56); transform-origin: 62.02px 234.264999px;" id="el6rit5d6di19" class="animable"></path><path d="M61,252.47a1.15,1.15,0,0,0,1.27-.92h.77v7.33H61.91v-5.59H61Z" style="fill: rgb(38, 50, 56); transform-origin: 62.02px 255.215004px;" id="eldq5d61xvhsl" class="animable"></path><path d="M47.76,180a1.75,1.75,0,1,1,3.5,0v3.82a1.75,1.75,0,1,1-3.5,0Zm1.16,3.89c0,.52.23.72.59.72s.6-.2.6-.72v-4c0-.52-.23-.72-.6-.72s-.59.2-.59.72Z" style="fill: rgb(38, 50, 56); transform-origin: 49.51px 181.910004px;" id="elhz7gu70qkil" class="animable"></path><path d="M48.57,189.63a1.15,1.15,0,0,0,1.27-.92h.77V196H49.46v-5.59h-.89Z" style="fill: rgb(38, 50, 56); transform-origin: 49.59px 192.355003px;" id="eltygzloq0z5a" class="animable"></path><path d="M48.57,200.1a1.15,1.15,0,0,0,1.27-.92h.77v7.33H49.46v-5.59h-.89Z" style="fill: rgb(38, 50, 56); transform-origin: 49.59px 202.845009px;" id="elc8cf3jr43ih" class="animable"></path><path d="M47.76,211.41a1.75,1.75,0,1,1,3.5,0v3.82a1.75,1.75,0,1,1-3.5,0Zm1.16,3.89c0,.52.23.72.59.72s.6-.2.6-.72v-4c0-.52-.23-.72-.6-.72s-.59.2-.59.72Z" style="fill: rgb(38, 50, 56); transform-origin: 49.51px 213.320023px;" id="elcxd5a5ap7n7" class="animable"></path><path d="M48.57,221.05a1.15,1.15,0,0,0,1.27-.92h.77v7.33H49.46v-5.59h-.89Z" style="fill: rgb(38, 50, 56); transform-origin: 49.59px 223.795006px;" id="elbf9kjiy8e24" class="animable"></path><path d="M47.76,232.36a1.75,1.75,0,1,1,3.5,0v3.81a1.75,1.75,0,1,1-3.5,0Zm1.16,3.89c0,.52.23.72.59.72s.6-.2.6-.72v-4c0-.52-.23-.72-.6-.72s-.59.2-.59.72Z" style="fill: rgb(38, 50, 56); transform-origin: 49.51px 234.264999px;" id="elif0q5gf0ac" class="animable"></path><path d="M41.54,159.05a1.75,1.75,0,1,1,3.49,0v3.81a1.75,1.75,0,1,1-3.49,0Zm1.15,3.88c0,.53.23.72.59.72s.6-.19.6-.72v-4c0-.53-.23-.73-.6-.73s-.59.2-.59.73Z" style="fill: rgb(38, 50, 56); transform-origin: 43.285003px 160.955004px;" id="el6gxmkdorcl" class="animable"></path><path d="M42.34,179.16a1.15,1.15,0,0,0,1.27-.92h.77v7.32H43.23V180h-.89Z" style="fill: rgb(38, 50, 56); transform-origin: 43.360001px 181.900009px;" id="elolo9zkhsrc" class="animable"></path><path d="M41.54,190.47a1.75,1.75,0,1,1,3.49,0v3.81a1.75,1.75,0,1,1-3.49,0Zm1.15,3.88c0,.53.23.72.59.72s.6-.19.6-.72V190.4c0-.53-.23-.73-.6-.73s-.59.2-.59.73Z" style="fill: rgb(38, 50, 56); transform-origin: 43.285003px 192.37501px;" id="el86s4rqo5rco" class="animable"></path><path d="M41.54,211.42a1.75,1.75,0,1,1,3.49,0v3.81a1.75,1.75,0,1,1-3.49,0Zm1.15,3.88c0,.52.23.72.59.72s.6-.2.6-.72v-4c0-.52-.23-.72-.6-.72s-.59.2-.59.72Z" style="fill: rgb(38, 50, 56); transform-origin: 43.285003px 213.324999px;" id="elemmqnw90v4a" class="animable"></path><path d="M41.54,221.89a1.75,1.75,0,1,1,3.49,0v3.81a1.75,1.75,0,1,1-3.49,0Zm1.15,3.88c0,.53.23.73.59.73s.6-.2.6-.73v-4c0-.53-.23-.73-.6-.73s-.59.2-.59.73Z" style="fill: rgb(38, 50, 56); transform-origin: 43.285003px 223.795011px;" id="el37ikm0q6vu6" class="animable"></path><path d="M41.54,232.36a1.75,1.75,0,1,1,3.49,0v3.81a1.75,1.75,0,1,1-3.49,0Zm1.15,3.89c0,.52.23.72.59.72s.6-.2.6-.72v-4c0-.52-.23-.72-.6-.72s-.59.2-.59.72Z" style="fill: rgb(38, 50, 56); transform-origin: 43.285003px 234.265007px;" id="el5llu1mj0epr" class="animable"></path><path d="M42.34,263a1.15,1.15,0,0,0,1.27-.93h.77v7.33H43.23v-5.59h-.89Z" style="fill: rgb(38, 50, 56); transform-origin: 43.360001px 265.735001px;" id="elyzagqk7yg3n" class="animable"></path></g><g id="freepik--icon-3--inject-77" style="transform-origin: 393.130005px 219.37999px;" class="animable"><path d="M393.13,256.61c-32.68-13.23-35.05-58.73-35.05-58.73h7v-5.44c16.59,0,28.05-10.29,28.05-10.29h0s11.46,10.29,28.05,10.29v5.44h7s-2.38,45.5-35.05,58.73Z" style="fill: none; stroke: rgb(38, 50, 56); stroke-linecap: round; stroke-linejoin: round; stroke-width: 1.107215px; transform-origin: 393.130005px 219.37999px;" id="el43w4p5dezb3" class="animable"></path><path d="M393.13,250.6c-21.41-10-27.61-36.56-29.32-48h6.4v-5.72a51.58,51.58,0,0,0,22.92-8.7,51.63,51.63,0,0,0,22.93,8.7v5.72h6.38C420.71,214,414.47,240.6,393.13,250.6Z" style="fill: none; stroke: rgb(38, 50, 56); stroke-linecap: round; stroke-linejoin: round; stroke-width: 1.107215px; transform-origin: 393.125px 219.390007px;" id="elz6ezh2zhflo" class="animable"></path><rect x="380.23" y="212.97" width="25.79" height="16.57" rx="1.35" style="fill: rgb(38, 50, 56); transform-origin: 393.125px 221.255px;" id="elbs5axeixiy9" class="animable"></rect><path d="M393.59,199a9.28,9.28,0,0,0-9.73,9.26v1a.65.65,0,0,0,.65.65h2.34a.65.65,0,0,0,.65-.65v-.77a5.75,5.75,0,0,1,5.24-5.8,5.63,5.63,0,0,1,6,5.61v1a.65.65,0,0,0,.65.65h2.34a.65.65,0,0,0,.65-.65v-.7A9.45,9.45,0,0,0,393.59,199Z" style="fill: rgb(38, 50, 56); transform-origin: 393.12077px 204.469532px;" id="el09l0fm9geu69" class="animable"></path><path d="M395.55,219.4a2.42,2.42,0,1,0-3.48,2.17l-.88,3.89h3.87l-.88-3.89A2.43,2.43,0,0,0,395.55,219.4Z" style="fill: rgb(255, 255, 255); stroke: rgb(38, 50, 56); stroke-linecap: round; stroke-linejoin: round; stroke-width: 1.107215px; transform-origin: 393.129815px 221.21714px;" id="el8kjlefxixh3" class="animable"></path></g><g id="freepik--icon-2--inject-77" style="transform-origin: 250.400009px 73.67px;" class="animable"><rect x="207.6" y="48.12" width="85.6" height="51.1" rx="3.32" style="fill: none; stroke: rgb(38, 50, 56); stroke-linecap: round; stroke-linejoin: round; stroke-width: 1.107215px; transform-origin: 250.4px 73.67px;" id="elcy6hkaq3skq" class="animable"></rect><g id="el41sq5j8dy8n"><rect x="214.42" y="55.26" width="27.07" height="36.81" rx="1.15" style="fill: none; stroke: rgb(38, 50, 56); stroke-linecap: round; stroke-linejoin: round; stroke-width: 1.107215px; transform-origin: 227.955px 73.665px; transform: rotate(180deg);" class="animable"></rect></g><path d="M228,92.07H215.64a1.22,1.22,0,0,1-1.22-1.22v-8.5s6.91-.3,8.07-1.77-.12-3.77-.12-3.77c-.42-.52-.52-4.21-.52-4.21l-.42-.11c-.41-.1-1-3.16-1-4.31a1.74,1.74,0,0,1,1-1.58s-1-7.46,6.53-7.46,6.52,7.46,6.52,7.46a1.74,1.74,0,0,1,1,1.58c0,1.15-.54,4.21-1,4.31l-.42.11s-.1,3.69-.52,4.21c0,0-1.29,2.3-.12,3.77s8.07,1.77,8.07,1.77v8.5a1.21,1.21,0,0,1-1.22,1.22Z" style="fill: rgb(38, 50, 56); transform-origin: 227.955015px 75.605024px;" id="elg9wpuiaipm" class="animable"></path><path d="M284.62,92.25H267.8A1.28,1.28,0,0,1,266.52,91h0a1.28,1.28,0,0,1,1.28-1.28h16.82A1.28,1.28,0,0,1,285.9,91h0A1.28,1.28,0,0,1,284.62,92.25Z" style="fill: rgb(38, 50, 56); transform-origin: 276.209991px 90.985001px;" id="elj1q45mcl2wl" class="animable"></path><path d="M284.62,57.65H249.75a1.28,1.28,0,0,1-1.28-1.28h0a1.28,1.28,0,0,1,1.28-1.28h34.87a1.28,1.28,0,0,1,1.28,1.28h0A1.28,1.28,0,0,1,284.62,57.65Z" style="fill: rgb(38, 50, 56); transform-origin: 267.184998px 56.370003px;" id="el22kvd1qznd2" class="animable"></path><path d="M269.75,66.3h-20A1.28,1.28,0,0,1,248.47,65h0a1.28,1.28,0,0,1,1.28-1.28h20A1.28,1.28,0,0,1,271,65h0A1.28,1.28,0,0,1,269.75,66.3Z" style="fill: rgb(38, 50, 56); transform-origin: 259.735008px 65.01px;" id="elpq5o41b2n9c" class="animable"></path><path d="M263.38,75H249.75a1.28,1.28,0,0,1-1.28-1.28h0a1.28,1.28,0,0,1,1.28-1.28h13.63a1.28,1.28,0,0,1,1.28,1.28h0A1.28,1.28,0,0,1,263.38,75Z" style="fill: rgb(38, 50, 56); transform-origin: 256.565002px 73.719997px;" id="elbr0uez2zuvb" class="animable"></path><path d="M269.75,83.6h-20a1.28,1.28,0,0,1-1.28-1.28h0A1.28,1.28,0,0,1,249.75,81h20A1.28,1.28,0,0,1,271,82.32h0A1.28,1.28,0,0,1,269.75,83.6Z" style="fill: rgb(38, 50, 56); transform-origin: 259.735005px 82.299999px;" id="el8ylryo7m18x" class="animable"></path></g><g id="freepik--icon-1--inject-77" style="transform-origin: 106.935001px 219.379997px;" class="animable"><polygon points="127.16 184.18 127.16 233.38 113.92 246.62 78.76 246.62 78.76 184.18 127.16 184.18" style="fill: none; stroke: rgb(38, 50, 56); stroke-linecap: round; stroke-linejoin: round; stroke-width: 1.107215px; transform-origin: 102.960003px 215.399994px;" id="elb88qloabwhk" class="animable"></polygon><polygon points="127.16 233.38 113.92 246.62 113.92 233.38 127.16 233.38" style="fill: rgb(38, 50, 56); stroke: rgb(38, 50, 56); stroke-linecap: round; stroke-linejoin: round; stroke-width: 1.107215px; transform-origin: 120.540001px 240px;" id="el1ukdrtdsece" class="animable"></polygon><line x1="90.55" y1="192.14" x2="119.76" y2="192.14" style="fill: none; stroke: rgb(38, 50, 56); stroke-linecap: round; stroke-linejoin: round; stroke-width: 1.107215px; transform-origin: 105.155003px 192.139999px;" id="elcdjq238ct4" class="animable"></line><line x1="86.15" y1="197.64" x2="119.76" y2="197.64" style="fill: none; stroke: rgb(38, 50, 56); stroke-linecap: round; stroke-linejoin: round; stroke-width: 1.107215px; transform-origin: 102.955002px 197.639999px;" id="elmk7s03w44vb" class="animable"></line><line x1="86.15" y1="203.14" x2="119.76" y2="203.14" style="fill: none; stroke: rgb(38, 50, 56); stroke-linecap: round; stroke-linejoin: round; stroke-width: 1.107215px; transform-origin: 102.955002px 203.139999px;" id="el3cu9yn1qf6m" class="animable"></line><line x1="86.15" y1="208.64" x2="119.76" y2="208.64" style="fill: none; stroke: rgb(38, 50, 56); stroke-linecap: round; stroke-linejoin: round; stroke-width: 1.107215px; transform-origin: 102.955002px 208.639999px;" id="elu69ntti61la" class="animable"></line><line x1="86.15" y1="214.14" x2="119.76" y2="214.14" style="fill: none; stroke: rgb(38, 50, 56); stroke-linecap: round; stroke-linejoin: round; stroke-width: 1.107215px; transform-origin: 102.955002px 214.139999px;" id="el297oxz4qtom" class="animable"></line><line x1="86.15" y1="219.64" x2="119.76" y2="219.64" style="fill: none; stroke: rgb(38, 50, 56); stroke-linecap: round; stroke-linejoin: round; stroke-width: 1.107215px; transform-origin: 102.955002px 219.639999px;" id="ela1d2fq04xgc" class="animable"></line><line x1="86.15" y1="225.13" x2="119.76" y2="225.13" style="fill: none; stroke: rgb(38, 50, 56); stroke-linecap: round; stroke-linejoin: round; stroke-width: 1.107215px; transform-origin: 102.955002px 225.130005px;" id="el752nuetkuuj" class="animable"></line><line x1="86.15" y1="230.63" x2="115.37" y2="230.63" style="fill: none; stroke: rgb(38, 50, 56); stroke-linecap: round; stroke-linejoin: round; stroke-width: 1.107215px; transform-origin: 100.760002px 230.630005px;" id="elios140ywjek" class="animable"></line><polyline points="129.46 192.14 135.11 192.14 135.11 241.34 121.88 254.58 86.72 254.58 86.72 248.76" style="fill: none; stroke: rgb(38, 50, 56); stroke-linecap: round; stroke-linejoin: round; stroke-width: 1.107215px; transform-origin: 110.915001px 223.360001px;" id="elpz671k95s3d" class="animable"></polyline><polygon points="135.11 241.34 121.88 254.58 121.88 241.34 135.11 241.34" style="fill: rgb(38, 50, 56); stroke: rgb(38, 50, 56); stroke-linecap: round; stroke-linejoin: round; stroke-width: 1.107215px; transform-origin: 128.494999px 247.959999px;" id="el0j0p51gexmdc" class="animable"></polygon></g><g id="freepik--Fingerprint--inject-77" style="transform-origin: 250.400002px 219.380005px;" class="animable"><rect x="187.58" y="149.97" width="125.64" height="138.82" rx="4.24" style="fill: rgb(64, 123, 255); stroke: rgb(38, 50, 56); stroke-linecap: round; stroke-linejoin: round; stroke-width: 1.107215px; transform-origin: 250.4px 219.38px;" id="elwzdxqeowehj" class="animable"></rect><g id="el6lqr86gqiuj"><g style="opacity: 0.5; transform-origin: 250.400002px 219.375px;" class="animable"><line x1="310.69" y1="196.25" x2="190.11" y2="196.25" style="fill: none; stroke: rgb(255, 255, 255); stroke-linecap: round; stroke-linejoin: round; stroke-width: 1.107215px; transform-origin: 250.400002px 196.25px;" id="elqvkuhg8cy6k" class="animable"></line><line x1="310.69" y1="211.67" x2="190.11" y2="211.67" style="fill: none; stroke: rgb(255, 255, 255); stroke-linecap: round; stroke-linejoin: round; stroke-width: 1.107215px; transform-origin: 250.400002px 211.669998px;" id="elm5agjn8bb3" class="animable"></line><line x1="310.69" y1="227.09" x2="190.11" y2="227.09" style="fill: none; stroke: rgb(255, 255, 255); stroke-linecap: round; stroke-linejoin: round; stroke-width: 1.107215px; transform-origin: 250.400002px 227.089996px;" id="elf9ff3r6jhe7" class="animable"></line><line x1="310.69" y1="242.51" x2="190.11" y2="242.51" style="fill: none; stroke: rgb(255, 255, 255); stroke-linecap: round; stroke-linejoin: round; stroke-width: 1.107215px; transform-origin: 250.400002px 242.509995px;" id="el6q9wn4wkevg" class="animable"></line><line x1="310.69" y1="257.93" x2="190.11" y2="257.93" style="fill: none; stroke: rgb(255, 255, 255); stroke-linecap: round; stroke-linejoin: round; stroke-width: 1.107215px; transform-origin: 250.400002px 257.929993px;" id="elozngqdxd6re" class="animable"></line><line x1="310.69" y1="273.36" x2="190.11" y2="273.36" style="fill: none; stroke: rgb(255, 255, 255); stroke-linecap: round; stroke-linejoin: round; stroke-width: 1.107215px; transform-origin: 250.400002px 273.359985px;" id="elb8o4xi6ws3" class="animable"></line><line x1="310.69" y1="180.82" x2="190.11" y2="180.82" style="fill: none; stroke: rgb(255, 255, 255); stroke-linecap: round; stroke-linejoin: round; stroke-width: 1.107215px; transform-origin: 250.400002px 180.820007px;" id="el6fvjoauszcf" class="animable"></line><line x1="310.69" y1="165.4" x2="190.11" y2="165.4" style="fill: none; stroke: rgb(255, 255, 255); stroke-linecap: round; stroke-linejoin: round; stroke-width: 1.107215px; transform-origin: 250.400002px 165.399994px;" id="el8cj0r50c8st" class="animable"></line><line x1="281.88" y1="286.31" x2="281.88" y2="152.44" style="fill: none; stroke: rgb(255, 255, 255); stroke-linecap: round; stroke-linejoin: round; stroke-width: 1.107215px; transform-origin: 281.880005px 219.375px;" id="elkl52fekp9o" class="animable"></line><line x1="266.14" y1="286.31" x2="266.14" y2="152.44" style="fill: none; stroke: rgb(255, 255, 255); stroke-linecap: round; stroke-linejoin: round; stroke-width: 1.107215px; transform-origin: 266.140015px 219.375px;" id="el6y024h4hrup" class="animable"></line><line x1="250.4" y1="286.31" x2="250.4" y2="152.44" style="fill: none; stroke: rgb(255, 255, 255); stroke-linecap: round; stroke-linejoin: round; stroke-width: 1.107215px; transform-origin: 250.399994px 219.375px;" id="elyqqgahbrir" class="animable"></line><line x1="234.66" y1="286.31" x2="234.66" y2="152.44" style="fill: none; stroke: rgb(255, 255, 255); stroke-linecap: round; stroke-linejoin: round; stroke-width: 1.107215px; transform-origin: 234.660004px 219.375px;" id="elw0mofnvv5m" class="animable"></line><line x1="218.92" y1="286.31" x2="218.92" y2="152.44" style="fill: none; stroke: rgb(255, 255, 255); stroke-linecap: round; stroke-linejoin: round; stroke-width: 1.107215px; transform-origin: 218.919998px 219.375px;" id="el4xxt45dbjf5" class="animable"></line><line x1="203.19" y1="286.31" x2="203.19" y2="152.44" style="fill: none; stroke: rgb(255, 255, 255); stroke-linecap: round; stroke-linejoin: round; stroke-width: 1.107215px; transform-origin: 203.190002px 219.375px;" id="el8g9hoad4ilu" class="animable"></line><line x1="297.62" y1="286.31" x2="297.62" y2="152.44" style="fill: none; stroke: rgb(255, 255, 255); stroke-linecap: round; stroke-linejoin: round; stroke-width: 1.107215px; transform-origin: 297.619995px 219.375px;" id="el2bbuw7mzx1f" class="animable"></line></g></g><path d="M246,261.67a148.87,148.87,0,0,1,5.51-20.51c.47-1.35,1-2.71,1.58-4.16,1.37-3.5,4.18-10.65,3.12-12.78a1.41,1.41,0,0,0-1.17-.81.39.39,0,0,0-.29.11c-3.12,2.55-5.13,9.62-6.59,14.78l-.49,1.74a133.29,133.29,0,0,0-4.1,21.18" style="fill: none; stroke: rgb(38, 50, 56); stroke-linecap: round; stroke-linejoin: round; stroke-width: 1.107215px; transform-origin: 250.006866px 242.539801px;" id="el32bpnzt235r" class="animable"></path><path d="M250.63,262a143.74,143.74,0,0,1,5.23-19.31c.44-1.29,1-2.64,1.53-4.06,2.19-5.57,4.91-12.47,2.95-16.42a6,6,0,0,0-5.26-3.34A4.91,4.91,0,0,0,251.9,220c-4.23,3.45-6.37,11-8.09,17.06l-.49,1.73a133.57,133.57,0,0,0-4.13,21" style="fill: none; stroke: rgb(38, 50, 56); stroke-linecap: round; stroke-linejoin: round; stroke-width: 1.107215px; transform-origin: 250.102284px 240.434891px;" id="ellc49crh6xdl" class="animable"></path><path d="M255.37,261.55a139.12,139.12,0,0,1,4.79-17.38c2.38-6.79,7.74-17,4.26-24-2.85-5.73-10.31-7.86-15.4-3.7-5.82,4.74-8.13,14.25-10.09,21.06a137.78,137.78,0,0,0-4.07,20" style="fill: none; stroke: rgb(38, 50, 56); stroke-linecap: round; stroke-linejoin: round; stroke-width: 1.107215px; transform-origin: 250.211164px 237.923586px;" id="eli8wfc8ish5" class="animable"></path><path d="M260.35,260.17a127.94,127.94,0,0,1,4.12-14.49c.39-1.13.89-2.39,1.42-3.74,2.84-7.23,6.38-16.24,2.61-23.82a15.15,15.15,0,0,0-13.42-8.4,14,14,0,0,0-8.94,3.19c-6.46,5.27-9,14.36-11.11,21.65l-.48,1.69a136.16,136.16,0,0,0-3.83,18.09" style="fill: none; stroke: rgb(38, 50, 56); stroke-linecap: round; stroke-linejoin: round; stroke-width: 1.107215px; transform-origin: 250.428637px 234.944973px;" id="el0z7edwoydr38" class="animable"></path><path d="M265.67,257.54c.93-3.66,1.95-7.05,3.1-10.35.38-1.07.85-2.28,1.35-3.55,3-7.68,7.13-18.16,2.46-27.54a19.71,19.71,0,0,0-17.5-10.94,18.48,18.48,0,0,0-11.82,4.22c-7.58,6.18-10.37,16-12.62,23.94l-.48,1.68a137.93,137.93,0,0,0-3.39,15.07" style="fill: none; stroke: rgb(38, 50, 56); stroke-linecap: round; stroke-linejoin: round; stroke-width: 1.107215px; transform-origin: 250.727829px 231.349951px;" id="elnhbliinzsi" class="animable"></path><path d="M271.16,253.09c1-7.32,6.9-16,7.48-26.15.53-9.3-2.53-15.26-4.7-18.25a5.52,5.52,0,0,1-.64-5.12,19.74,19.74,0,0,0-.14-13.12" style="fill: none; stroke: rgb(38, 50, 56); stroke-linecap: round; stroke-linejoin: round; stroke-width: 1.107215px; transform-origin: 274.930321px 221.770004px;" id="elu2vwrmjuoir" class="animable"></path><path d="M257.3,176.78C265,181.6,270,189.19,270.39,199c.13,3.52-2.73,4.73-6.31,3.64-7.49-2.28-25.34-8.12-36.22,22.47a117.4,117.4,0,0,0-4.6,19.47" style="fill: none; stroke: rgb(38, 50, 56); stroke-linecap: round; stroke-linejoin: round; stroke-width: 1.107215px; transform-origin: 246.827152px 210.68px;" id="elli8pewxd5x" class="animable"></path><path d="M242,177.28a29.44,29.44,0,0,1,13.83,3.24c7.31,3.93,11.91,13.17,9.56,15.52-2.61,2.61-7.46-3.69-22.29,2.39-7.13,2.92-12.19,8.87-15.63,15.63a67.1,67.1,0,0,0-3.92,9.58,116.41,116.41,0,0,0-3.4,12.9" style="fill: none; stroke: rgb(38, 50, 56); stroke-linecap: round; stroke-linejoin: round; stroke-width: 1.107215px; transform-origin: 243.079123px 206.908642px;" id="elo39uk35zxko" class="animable"></path><path d="M233.57,182.92a32.43,32.43,0,0,1,8-1.07c13.09-.3,18,6.68,16.56,8.45-1.21,1.49-3.9.65-7.59,1.1-10.65,1.31-19.07,7.37-24.74,16.33a65.22,65.22,0,0,0-6.64,14.48c-.3.91-.59,1.83-.87,2.75" style="fill: none; stroke: rgb(38, 50, 56); stroke-linecap: round; stroke-linejoin: round; stroke-width: 1.107215px; transform-origin: 238.331161px 203.400299px;" id="elzpmieb01yl7" class="animable"></path><path d="M227.4,190.45a23.14,23.14,0,0,1,15.46-5.12c1.66,0,5.76.54,6.31,2.11.73,2.06-5.93-.74-15.58,5.69-12.37,8.25-13.87,16.07-13.87,16.07" style="fill: none; stroke: rgb(38, 50, 56); stroke-linecap: round; stroke-linejoin: round; stroke-width: 1.107215px; transform-origin: 234.472312px 197.255845px;" id="elhvfgi07w3su" class="animable"></path><path d="M276.41,247.55s6.71-14.49,6-25.69c-.44-7.21-4-11.73-4.56-14.94s1-4,.58-6.94" style="fill: none; stroke: rgb(38, 50, 56); stroke-linecap: round; stroke-linejoin: round; stroke-width: 1.107215px; transform-origin: 279.436312px 223.764999px;" id="elp0qedgkcuje" class="animable"></path><polyline points="196.04 179.34 196.04 158.88 216.5 158.88" style="fill: none; stroke: rgb(38, 50, 56); stroke-linecap: round; stroke-linejoin: round; stroke-width: 1.107215px; transform-origin: 206.269997px 169.110001px;" id="el1horgxzcw88" class="animable"></polyline><polyline points="216.5 279.88 196.04 279.88 196.04 259.42" style="fill: none; stroke: rgb(38, 50, 56); stroke-linecap: round; stroke-linejoin: round; stroke-width: 1.107215px; transform-origin: 206.269997px 269.650009px;" id="elm5n2cv6ualf" class="animable"></polyline><polyline points="304.77 179.34 304.77 158.88 284.31 158.88" style="fill: none; stroke: rgb(38, 50, 56); stroke-linecap: round; stroke-linejoin: round; stroke-width: 1.107215px; transform-origin: 294.539993px 169.110001px;" id="eljgx85e93q4s" class="animable"></polyline><polyline points="284.31 279.88 304.77 279.88 304.77 259.42" style="fill: none; stroke: rgb(38, 50, 56); stroke-linecap: round; stroke-linejoin: round; stroke-width: 1.107215px; transform-origin: 294.539993px 269.650009px;" id="elhokjh01zgp9" class="animable"></polyline></g><g id="freepik--Hand--inject-77" style="transform-origin: 303.71328px 356.745743px;" class="animable"><path d="M391.68,468c-5.34-8-10.94-16.44-15.54-23.43l0,0c-5.88-8.91-10.12-15.42-10.12-15.42-2.25-10.53-5.44-14.66-8.65-23.31s-.56-16.36.77-27.07-.77-20.69-1.89-27.46.19-13.16,0-14.66-6.58-9.4-9-15.23a24.82,24.82,0,0,0-4.53-7.08,20.7,20.7,0,0,0-7.68-5.51,16.67,16.67,0,0,0-3.82-1c-3-.43-5.42.05-7.84.05-3.39,0-10.53-5.82-15.23-6.75a23.61,23.61,0,0,0-2.64-.37h0c-3.89-.37-8,0-12.55.36s-9.84-3.95-14.1-5.3l-.07,0a6.56,6.56,0,0,0-2.94-.32c-4.51.75-13,1.5-13,1.5s-.75-5.82-1.13-13.72c-.07-1.37-.17-2.69-.29-4v0c-.44-4.88-1.14-9.24-1.25-13.23,0-1,0-2.07,0-3.07.37-5.62.2-10,0-18.64,0-.29,0-.6,0-.91,0-2.69,0-5.26-.16-7.58a0,0,0,0,0,0,0c-.31-5.63-1.56-9.79-7.16-10.65-4.89-.75-8.27,1.69-10.34,9.78s-3.57,7.52-4.13,19.36-3.21,19.38-2.83,25.39-.94,17.67-.94,17.67c-2.25-1.13-4.32-.19-4.71.75s-2.05,10.16-3.38,16.74c-1.16,5.85-6.49,11.26-8.45,15.29l0,.09a8.84,8.84,0,0,0-.52,1.35c-1.13,4.14-.56,13-.56,24.26s-2.82,22.94,0,30.45a15.47,15.47,0,0,0,2.49,4.22c4.33,5.35,12.28,10,19.51,18.53,9,10.72,15.42,18.62,21.43,22.2,4.31,2.54,6.2,4.62,7,7.36v0a14.77,14.77,0,0,1,.49,3.64c.08,2.4,1.38,4.23,3.58,7.27a97.43,97.43,0,0,1,9,14.78c2.41,4.83,6.1,14,10,24.16Z" style="fill: rgb(255, 255, 255); transform-origin: 303.71328px 356.780716px;" id="elw8x1pzl0w5d" class="animable"></path><g id="elt8k84fa1iz9"><path d="M260.15,262.93c-.06,1-.07,2,0,3.07-7.19-1.36-21.07,2.19-21.28,6.43-.24,5.17-.87,17.39,1.76,20.24s8.27,4.67,8.27,4.67a12,12,0,0,0-1.24.16h0l-.14,0a9,9,0,0,0-4.7,2.64h0c-5.5,5.64-5.73,18.14-3.93,24.16,7.53,25-4.66,44.78-9,42.38s-4.69-23.89-3.38-28.92a33.37,33.37,0,0,0,1.15-9c-1.92-.64-5.95.29-9.65,1.44l0-.09c2-4,7.29-9.44,8.45-15.29,1.33-6.58,3-15.8,3.38-16.74s2.46-1.88,4.71-.75c0,0,1.32-11.65.94-17.67s2.26-13.54,2.83-25.39,2.06-11.27,4.13-19.36,5.45-10.53,10.34-9.78c5.6.86,6.85,5,7.16,10.65a19.66,19.66,0,0,0-2-1.66,8.91,8.91,0,0,0-6.23-1.84c-2.59.36-4.86,3-6.3,5.72h0c-2.07,4-2.41,8.29.5,6.82,3.3-1.65,10.11-1.1,14.26-.55C260.35,252.9,260.52,257.31,260.15,262.93Z" style="fill: rgb(64, 123, 255); opacity: 0.4; transform-origin: 239.19038px 295.939529px;" class="animable"></path></g><g id="elhmsynlp95u"><path d="M267.83,442.25a14.77,14.77,0,0,0-.49-3.64v0c-.79-2.74-2.68-4.82-7-7.36-6-3.58-12.41-11.48-21.43-22.2-7.23-8.57-15.18-13.18-19.51-18.53,5.45,2.95,12.85,1.43,15.18,6.1,3.39,6.74,19.31,17,19.31,17C269.43,429,267.83,442.25,267.83,442.25Z" style="fill: rgb(64, 123, 255); opacity: 0.4; transform-origin: 243.638325px 416.384995px;" class="animable"></path></g><g id="elhmgwqaxrshk"><path d="M278.7,295.78c-1.83-.37-6.79,11.86-7.26,16.2-1.25,11.25,4.52,45.93-2.9,45.15-3.07-.32-6.67-16.52-6.88-24.07-.67-22.93.25-32.46.25-32.46s-1.64-12.7-.54-21.35c.12,1.3.22,2.62.29,4,.38,7.9,1.13,13.72,1.13,13.72s8.46-.75,13-1.5A6.56,6.56,0,0,1,278.7,295.78Z" style="fill: rgb(64, 123, 255); opacity: 0.4; transform-origin: 269.845152px 318.196476px;" class="animable"></path></g><g id="elpuu6vitlza"><path d="M305.42,300.75c-4,.36-8,4.27-11.29,5-4,.85-11.35-8.16-15.36-9.92,4.26,1.35,9.6,5.59,14.1,5.3S301.53,300.38,305.42,300.75Z" style="fill: rgb(64, 123, 255); opacity: 0.4; transform-origin: 292.095016px 300.818199px;" class="animable"></path></g><g id="elrxw494ixsnf"><path d="M331.17,307.82a31.47,31.47,0,0,0-4.73,8.21c-3.22,10.41-.18,49.8-5.37,43.35-6.76-8.38.3-37.45-4.63-48.55-1.56-3.55-7.13-9.23-8.34-9.71,4.7.93,11.84,6.75,15.23,6.75C325.75,307.87,328.18,307.39,331.17,307.82Z" style="fill: rgb(64, 123, 255); opacity: 0.4; transform-origin: 319.63501px 330.604647px;" class="animable"></path></g><g id="elb54qu605jq"><path d="M376.12,444.56c-5.27-5.94-10.79-11.6-14.4-13.72-8.79-5.18-11.31-10.54-12.07-19.47s1.51-8.74,4.14-17.57-2.26-19.75-1.88-17.39-3.77,18.7-6.82,19.51-4.08-10.21-4.46-19.19,4.51-50.8,3.14-59a11.55,11.55,0,0,0-1.1-3.42,24.82,24.82,0,0,1,4.53,7.08c2.45,5.83,8.84,13.73,9,15.23s-1.13,7.9,0,14.66,3.2,16.73,1.89,27.46-4,18.42-.77,27.07,6.4,12.78,8.65,23.31C366,429.14,370.24,435.65,376.12,444.56Z" style="fill: rgb(64, 123, 255); opacity: 0.4; transform-origin: 358.364445px 379.434967px;" class="animable"></path></g><g id="el4v4k956bms3"><path d="M296.75,323c2,2.1,3.26,29.62,4.39,36.39s-2.38,23-4.39,18.06S288.61,314.44,296.75,323Z" style="fill: rgb(64, 123, 255); opacity: 0.4; transform-origin: 297.000941px 350.255512px;" class="animable"></path></g><path d="M289,484.6c-3.32-8.58-6.39-16.09-8.49-20.3a97.43,97.43,0,0,0-9-14.78c-2.2-3-3.5-4.87-3.58-7.27a14.77,14.77,0,0,0-.49-3.64v0c-.79-2.74-2.68-4.82-7-7.36-6-3.58-12.41-11.48-21.43-22.2-7.23-8.57-15.18-13.18-19.51-18.53a15.47,15.47,0,0,1-2.49-4.22c-2.82-7.51,0-19.18,0-30.45s-.57-20.12.56-24.26a8.84,8.84,0,0,1,.52-1.35l0-.09c2-4,7.29-9.44,8.45-15.29,1.33-6.58,3-15.8,3.38-16.74s2.46-1.88,4.71-.75c0,0,1.32-11.65.94-17.67s2.26-13.54,2.83-25.39,2.06-11.27,4.13-19.36,5.45-10.53,10.34-9.78c5.6.86,6.85,5,7.16,10.65a0,0,0,0,1,0,0c.13,2.32.11,4.89.16,7.58,0,.31,0,.62,0,.91.18,8.61.35,13,0,18.64-.06,1-.07,2,0,3.07.11,4,.81,8.35,1.25,13.23v0c.12,1.3.22,2.62.29,4,.38,7.9,1.13,13.72,1.13,13.72s8.46-.75,13-1.5a6.56,6.56,0,0,1,2.94.32l.07,0c4.26,1.35,9.6,5.59,14.1,5.3s8.66-.73,12.55-.36h0a23.61,23.61,0,0,1,2.64.37c4.7.93,11.84,6.75,15.23,6.75,2.42,0,4.85-.48,7.84-.05a16.67,16.67,0,0,1,3.82,1,20.7,20.7,0,0,1,7.68,5.51,24.82,24.82,0,0,1,4.53,7.08c2.45,5.83,8.84,13.73,9,15.23s-1.13,7.9,0,14.66,3.2,16.73,1.89,27.46-4,18.42-.77,27.07,6.4,12.78,8.65,23.31c0,0,4.24,6.51,10.12,15.42l0,0c4.08,6.19,8.94,13.55,13.72,20.7" style="fill: none; stroke: rgb(38, 50, 56); stroke-linecap: round; stroke-linejoin: round; stroke-width: 1.107215px; transform-origin: 302.813416px 354.82074px;" id="elaoda3y6dhkd" class="animable"></path><path d="M234.58,297.34c0,8.28-.75,18.55-2,22.82s-.41,18.55-2.71,24.56" style="fill: none; stroke: rgb(38, 50, 56); stroke-linecap: round; stroke-linejoin: round; stroke-width: 1.107215px; transform-origin: 232.224998px 321.029999px;" id="elbx2cesgifs6" class="animable"></path><path d="M238.85,303.86s5.76-6.52,10-6.52,8.53,2.76,13,3.26,9.21-2.83,13.54-3.63" style="fill: none; stroke: rgb(38, 50, 56); stroke-linecap: round; stroke-linejoin: round; stroke-width: 1.107215px; transform-origin: 257.12001px 300.414993px;" id="elz6ex6x46v6" class="animable"></path><path d="M242.1,273.69s7.78-2.84,11.79,0" style="fill: none; stroke: rgb(38, 50, 56); stroke-linecap: round; stroke-linejoin: round; stroke-width: 1.107215px; transform-origin: 247.995003px 273.058906px;" id="elhwntk25kyic" class="animable"></path><path d="M248,270s2.38-.65,5.89,1.05" style="fill: none; stroke: rgb(38, 50, 56); stroke-linecap: round; stroke-linejoin: round; stroke-width: 1.107215px; transform-origin: 250.945px 270.463981px;" id="elpatfknro8j" class="animable"></path><path d="M245.92,250a18.41,18.41,0,0,1,8,0" style="fill: none; stroke: rgb(38, 50, 56); stroke-linecap: round; stroke-linejoin: round; stroke-width: 1.107215px; transform-origin: 249.919998px 249.780097px;" id="elx14curuxzll" class="animable"></path><path d="M218,330.11s5-2.43,7-2.68" style="fill: none; stroke: rgb(38, 50, 56); stroke-linecap: round; stroke-linejoin: round; stroke-width: 1.107215px; transform-origin: 221.5px 328.769989px;" id="elde4ifv2nm6" class="animable"></path><path d="M231.21,337.81s-3,4.66-3.56,6.91" style="fill: none; stroke: rgb(38, 50, 56); stroke-linecap: round; stroke-linejoin: round; stroke-width: 1.107215px; transform-origin: 229.430008px 341.264999px;" id="elajyiukjqhnj" class="animable"></path><path d="M245.92,229.66s-1.2,9.57,0,10.42,10.47,1.66,11.23,0,.89-8.67.89-8.67S252.49,221.88,245.92,229.66Z" style="fill: none; stroke: rgb(38, 50, 56); stroke-linecap: round; stroke-linejoin: round; stroke-width: 1.107215px; transform-origin: 251.713344px 233.824358px;" id="elfp40eaotgrn" class="animable"></path><path d="M226.5,314.83s7.69-3.88,7.87-9.43-2.08-5.49-4.94-5.52" style="fill: none; stroke: rgb(38, 50, 56); stroke-linecap: round; stroke-linejoin: round; stroke-width: 1.107215px; transform-origin: 230.440024px 307.354996px;" id="eldt1o2fpc8h8" class="animable"></path><path d="M346.39,327.43c.25,8.77-2.25,34.34-2.51,38.1s0,13.37,0,13.37" style="fill: none; stroke: rgb(38, 50, 56); stroke-linecap: round; stroke-linejoin: round; stroke-width: 1.107215px; transform-origin: 345.085992px 353.164993px;" id="elgjrvsm1kxq" class="animable"></path><path d="M291.49,307.35c8.27,12,0,7.48,5.26,64.95" style="fill: none; stroke: rgb(38, 50, 56); stroke-linecap: round; stroke-linejoin: round; stroke-width: 1.107215px; transform-origin: 294.119995px 339.824997px;" id="elww4cj8gnmq" class="animable"></path><path d="M366,429.14s-7.33-5.7-8.59-9" style="fill: none; stroke: rgb(38, 50, 56); stroke-linecap: round; stroke-linejoin: round; stroke-width: 1.107215px; transform-origin: 361.705002px 424.640015px;" id="el84s1yiyyc94" class="animable"></path><path d="M263.66,426.44c2.2,3.65,3.59,11.65,3.67,12.14v0" style="fill: none; stroke: rgb(38, 50, 56); stroke-linecap: round; stroke-linejoin: round; stroke-width: 1.107215px; transform-origin: 265.49501px 432.51001px;" id="elyjvjzpzl318" class="animable"></path></g><defs>     <filter id="active" height="200%">         <feMorphology in="SourceAlpha" result="DILATED" operator="dilate" radius="2"></feMorphology>                <feFlood flood-color="#32DFEC" flood-opacity="1" result="PINK"></feFlood>        <feComposite in="PINK" in2="DILATED" operator="in" result="OUTLINE"></feComposite>        <feMerge>            <feMergeNode in="OUTLINE"></feMergeNode>            <feMergeNode in="SourceGraphic"></feMergeNode>        </feMerge>    </filter>    <filter id="hover" height="200%">        <feMorphology in="SourceAlpha" result="DILATED" operator="dilate" radius="2"></feMorphology>                <feFlood flood-color="#ff0000" flood-opacity="0.5" result="PINK"></feFlood>        <feComposite in="PINK" in2="DILATED" operator="in" result="OUTLINE"></feComposite>        <feMerge>            <feMergeNode in="OUTLINE"></feMergeNode>            <feMergeNode in="SourceGraphic"></feMergeNode>        </feMerge>            <feColorMatrix type="matrix" values="0   0   0   0   0                0   1   0   0   0                0   0   0   0   0                0   0   0   1   0 "></feColorMatrix>    </filter></defs></svg>